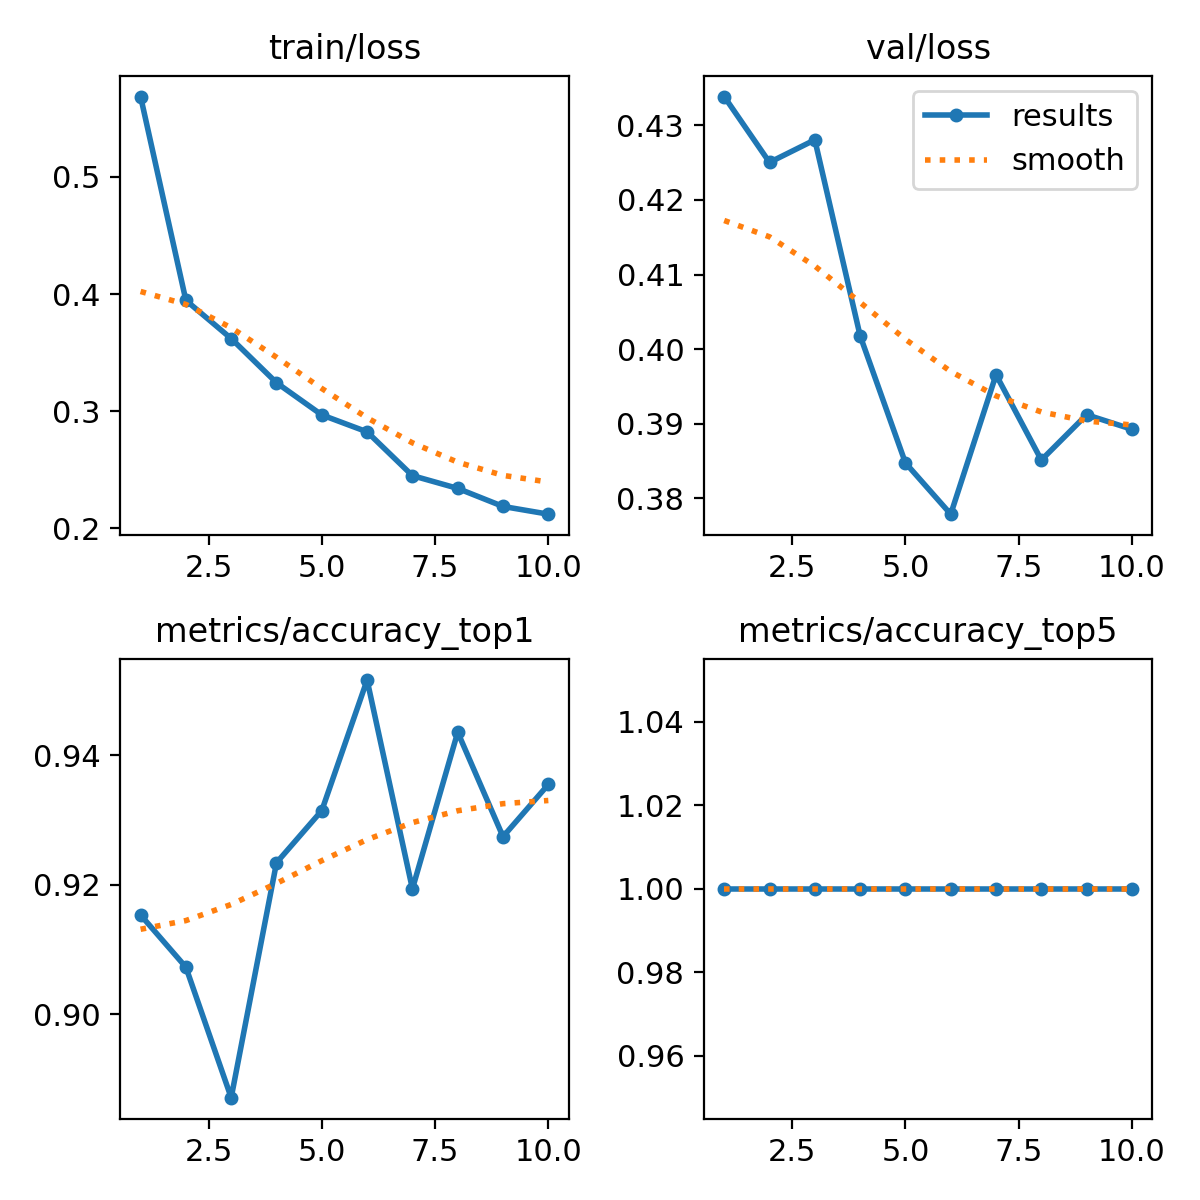

Data behind this chart, as committed beside it:
epoch, train/loss, metrics/accuracy_top1, metrics/accuracy_top5, val/loss, lr/pg0, lr/pg1, lr/pg2
1, 0.5684, 0.9153, 1, 0.4338, 0.0002375, 0.0002375, 0.0002375
2, 0.3946, 0.9073, 1, 0.425, 0.0004285, 0.0004285, 0.0004285
3, 0.362, 0.8871, 1, 0.428, 0.0005723, 0.0005723, 0.0005723
4, 0.3243, 0.9234, 1, 0.4018, 0.0005019, 0.0005019, 0.0005019
5, 0.2969, 0.9315, 1, 0.3848, 0.0004313, 0.0004313, 0.0004313
6, 0.2824, 0.9516, 1, 0.3779, 0.0003606, 0.0003606, 0.0003606
7, 0.2451, 0.9194, 1, 0.3966, 0.0002899, 0.0002899, 0.0002899
8, 0.2342, 0.9435, 1, 0.3851, 0.0002192, 0.0002192, 0.0002192
9, 0.2188, 0.9274, 1, 0.3912, 0.0001485, 0.0001485, 0.0001485
10, 0.2122, 0.9355, 1, 0.3893, 7.7826e-05, 7.7826e-05, 7.7826e-05
